pico-8 play session: mixed d-pad (fixed 12-tick cycle), after a click and taps of 🅾, ❎, 🅾+❎, 🅾 in the second before t = 0

[t = 1 s] mixed d-pad (1.2s cycle ×~1): → ← ↑ ↓ + 🅾/❎ taps, ~1s
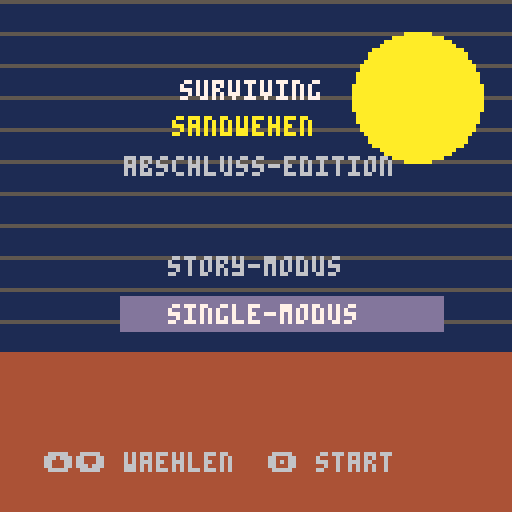
[t = 4 s] mixed d-pad (1.2s cycle ×~3): → ← ↑ ↓ + 🅾/❎ taps, ~4s
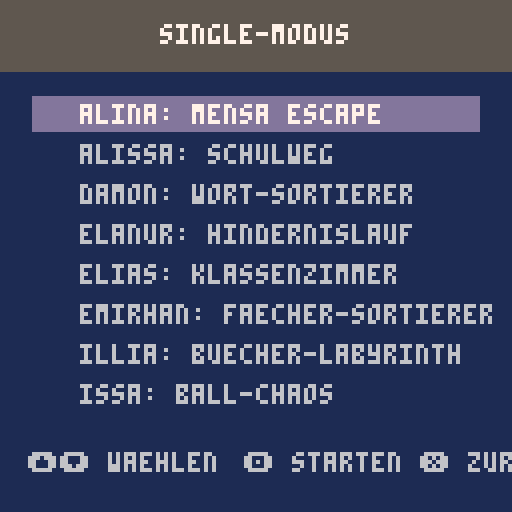

pico-8 cartridge
version 43
__lua__
-- surviving sandwehen
-- story + single meta cart

-- story_order is intentionally separate:
-- reorder this list later without touching
-- the single level menu below.
story_order={}

levels={
 {"alina",   "mensa escape"},
 {"alissa",  "schulweg"},
 {"damon",   "wort-sortierer"},
 {"elanur",  "hindernislauf"},
 {"elias",   "klassenzimmer"},
 {"emirhan", "faecher-sortierer"},
 {"illia",   "buecher-labyrinth"},
 {"issa",    "ball-chaos"},
 {"ivan",    "sandwehen"},
 {"jan",     "sammelspiel"},
 {"joud",    "pong-training"},
 {"lian",    "level"},
 {"mikolaj", "suchspiel"},
 {"musa",    "mach das"},
 {"nayla",   "level"},
 {"raphael", "level"},
 {"sam",     "schneeball"},
 {"samuel",  "verstecken"},
 {"sean",    "schneeball"},
 {"sophia",  "laufspiel"},
 {"toprak",  "basketball"},
 {"tyler",   "zu spaet"}
}

for i=1,#levels do add(story_order,i) end

-- cartdata works in pico-8 html exports.
-- slots: 0 mode, 1 story pos,
-- 2 reserved, 3 result from level
cartdata("surviving_sandwehen")

state="title"
sel=1
level_sel=1
blink=0
timer=0
lives=1
story_pos=1

function _init()
 local mode=dget(0)
 local result=dget(3)
 if result>0 then
  dset(3,0)
  if mode==1 then
   story_pos=max(1,dget(1))
   lives=max(0,dget(2))
   handle_story_result(result)
  else
   state="single"
  end
 else
  state="title"
 end
end

function handle_story_result(result)
 if result==1 then
  story_pos+=1
  dset(1,story_pos)
  if story_pos>#story_order then
   state="graduation"
  else
   launch_story_level()
  end
 else
  state="gameover"
 end
end

function _update60()
 blink=(blink+1)%60
 if state=="title" then update_title()
 elseif state=="single" then update_single()
 elseif state=="intro" then update_intro()
 elseif state=="graduation" then update_end_scene()
 elseif state=="gameover" then update_gameover()
 end
end

function update_title()
 if btnp(2) or btnp(3) then sel=3-sel sfx(0) end
 if btnp(4) or btnp(5) then
  if sel==1 then start_story()
  else state="single" end
  sfx(1)
 end
end

function start_story()
 lives=1
 story_pos=1
 dset(0,1)
 dset(1,story_pos)
 dset(2,lives)
 dset(3,0)
 state="intro"
end

function update_single()
 if btnp(2) then level_sel-=1 sfx(0) end
 if btnp(3) then level_sel+=1 sfx(0) end
 if level_sel<1 then level_sel=#levels end
 if level_sel>#levels then level_sel=1 end
 if btnp(5) then state="title" sfx(0) end
 if btnp(4) then
  dset(0,2)
  dset(1,level_sel)
  dset(3,0)
  sfx(1)
  load_level(level_sel)
 end
end

function update_intro()
 if btnp(5) then state="title" sfx(0) end
 if btnp(4) then
  dset(0,1)
  dset(1,story_pos)
  dset(2,lives)
  dset(3,0)
  sfx(1)
  launch_story_level()
 end
end

function update_gameover()
 if btnp(4) then
  launch_story_level()
 elseif btnp(5) then
  dset(0,0)
  dset(3,0)
  state="title"
  sfx(0)
 end
end

function launch_story_level()
 dset(0,1)
 dset(1,story_pos)
 dset(2,lives)
 dset(3,0)
 sfx(1)
 load_level(story_order[story_pos])
end

function update_end_scene()
 if btnp(4) or btnp(5) then
  dset(0,0)
  dset(1,1)
  dset(2,3)
  dset(3,0)
  state="title"
  sfx(0)
 end
end

function load_level(i)
 load(levels[i][1]..".p8")
end

function _draw()
 if state=="title" then draw_title()
 elseif state=="single" then draw_single()
 elseif state=="intro" then draw_intro()
 elseif state=="graduation" then draw_graduation()
 elseif state=="gameover" then draw_gameover()
 end
end

function draw_title()
 cls(1)
 map(0,0,0,0,16,16)
 for i=0,15 do line(0,i*8,127,i*8,5) end
 circfill(104,24,16,10)
 rectfill(0,88,127,127,4)
 print("surviving",45,20,7)
 print("sandwehen",43,29,10)
 print("abschluss-edition",31,39,6)
 draw_option(1,"story-modus",38,64)
 draw_option(2,"single-modus",38,76)
 print("⬆️⬇️ waehlen  🅾️ start",11,113,6)
end

function draw_option(n,t,x,y)
 local c=6
 if sel==n then
  rectfill(x-8,y-2,x+72,y+6,13)
  c=7
  if blink<30 then print("▶",x-6,y,c) end
 end
 print(t,x+4,y,c)
end

function draw_single()
 cls(1)
 rectfill(0,0,127,17,5)
 print("single-modus",40,6,7)
 print("⬆️⬇️ waehlen",7,113,6)
 print("🅾️ starten ❎ zurueck",61,113,6)
 local start=max(1,min(level_sel-4,#levels-7))
 for i=start,min(#levels,start+7) do
  local y=26+(i-start)*10
  local c=6
  if i==level_sel then
   rectfill(8,y-2,119,y+6,13)
   c=7
   if blink<30 then print("▶",11,y,c) end
  end
  print(levels[i][1]..": "..levels[i][2],20,y,c)
 end
end

function draw_intro()
 local li=story_order[story_pos]
 cls(12)
 draw_story_picture(li)
 rectfill(4,76,123,122,0)
 rect(4,76,123,122,7)
 print("intro",8,80,10)
 print("surviving sandwehen",8,88,7)
 print("bestehe alle spiele und",8,98,6)
 print("hol dir deinen abschluss!",8,106,6)
 print("spiele: "..#story_order,80,80,8)
 print("🅾️ los  ❎ titel",30,121,5)
end

function draw_story_picture(i)
 -- placeholder: later replace with
 -- spr()/map() calls per level.
 rectfill(14,10,113,68,9)
 rect(14,10,113,68,7)
 circfill(34+i%6*10,34,12,10)
 rectfill(20,54,108,68,4)
 print("bild platzhalter",34,30,7)
end

function draw_graduation()
 cls(12)
 rectfill(0,82,127,127,4)
 rectfill(18,48,109,82,5)
 rectfill(28,34,99,48,13)
 print("abschluss-zeremonie",25,18,7)
 spr(1,58,58)
 rectfill(50,52,78,65,7)
 print("zeugnis",52,56,0)
 print("geschafft!",43,92,10)
 print("du hast deinen abschluss",13,103,7)
 print("ueberlebt. glueckwunsch!",10,111,7)
 print("🅾️/❎ titel",42,121,5)
end

function draw_gameover()
 cls(2)
 rectfill(8,30,119,96,0)
 rect(8,30,119,96,8)
 print("leider nicht geschafft",22,42,8)
 print("die sandwehen waren",24,56,7)
 print("diesmal staerker.",31,64,7)
 print("einladung zur",34,78,10)
 print("nachpruefung!",34,86,10)
 print("🅾️ nochmal ❎ titel",24,111,5)
end
